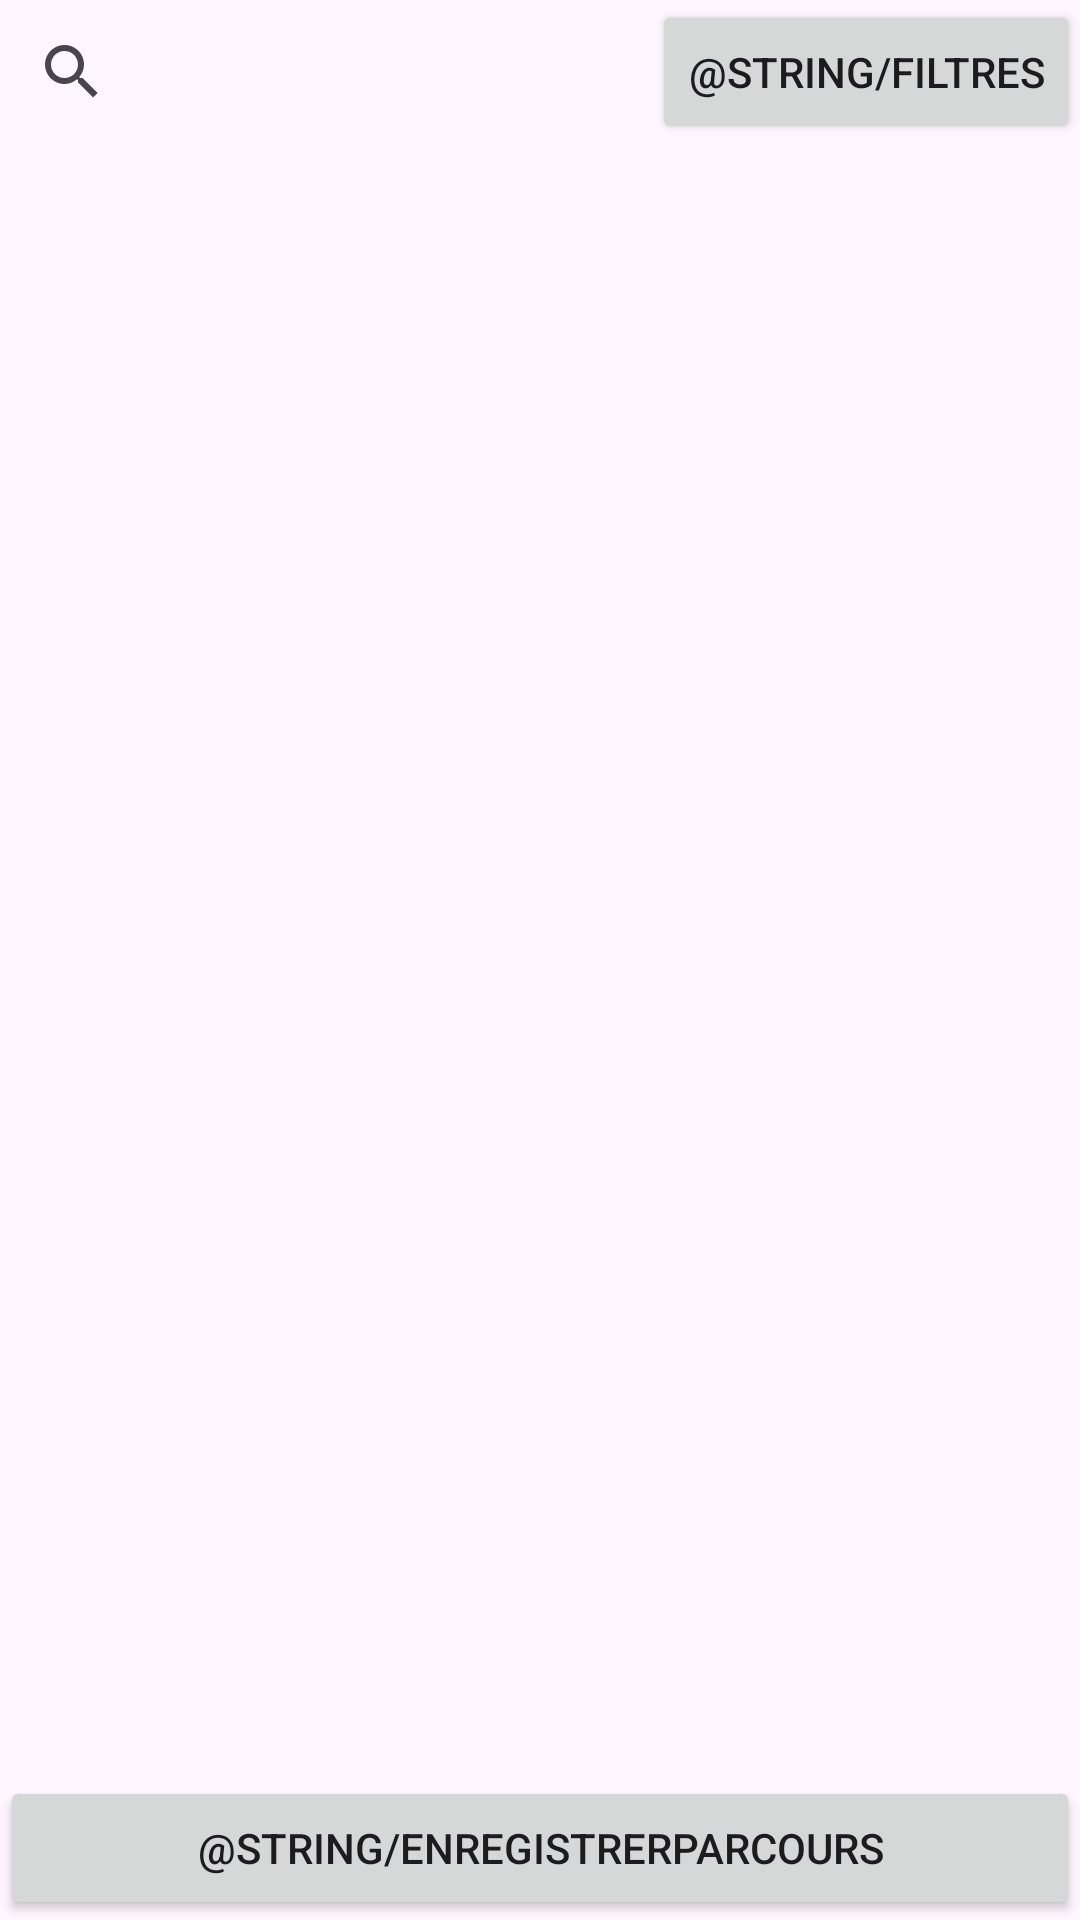

Android layout source for this screen:
<!-- AndroidManifest.xml: application theme Theme.Strovo -->
<!-- res/layout/activity_accueil.xml -->
<?xml version="1.0" encoding="utf-8"?>
<RelativeLayout xmlns:android="http://schemas.android.com/apk/res/android"
    xmlns:app="http://schemas.android.com/apk/res-auto"
    android:layout_width="match_parent"
    android:layout_height="match_parent"
    android:layout_margin="25dp">

    <LinearLayout
        android:id="@+id/search_layout"
        android:layout_width="match_parent"
        android:layout_height="wrap_content"
        android:orientation="horizontal">

        <androidx.appcompat.widget.SearchView
            android:id="@+id/search_view"
            android:layout_width="0dp"
            android:layout_height="wrap_content"
            android:layout_weight="1" />

        <Button
            android:id="@+id/filter_button"
            android:layout_width="wrap_content"
            android:layout_height="wrap_content"
            android:text="@string/filtres"
            android:onClick="clickFilter"/>
    </LinearLayout>

    <ListView
        android:id="@+id/list_view"
        android:layout_width="match_parent"
        android:layout_height="wrap_content"
        android:layout_below="@id/search_layout"
        android:layout_above="@id/floating_action_button"
        android:layout_marginBottom="10dp" />

    <Button
        android:id="@+id/floating_action_button"
        android:layout_width="match_parent"
        android:layout_height="wrap_content"
        android:layout_alignParentBottom="true"
        android:text="@string/enregistrerParcours"
        android:onClick="clickSaveParcours"/>

</RelativeLayout>
<!-- resources referenced by this layout -->
<resources>
  <style name="Theme.Strovo" parent="Base.Theme.Strovo" />
  <style name="Base.Theme.Strovo" parent="Theme.Material3.DayNight.NoActionBar">
          
          
      </style>
</resources>
